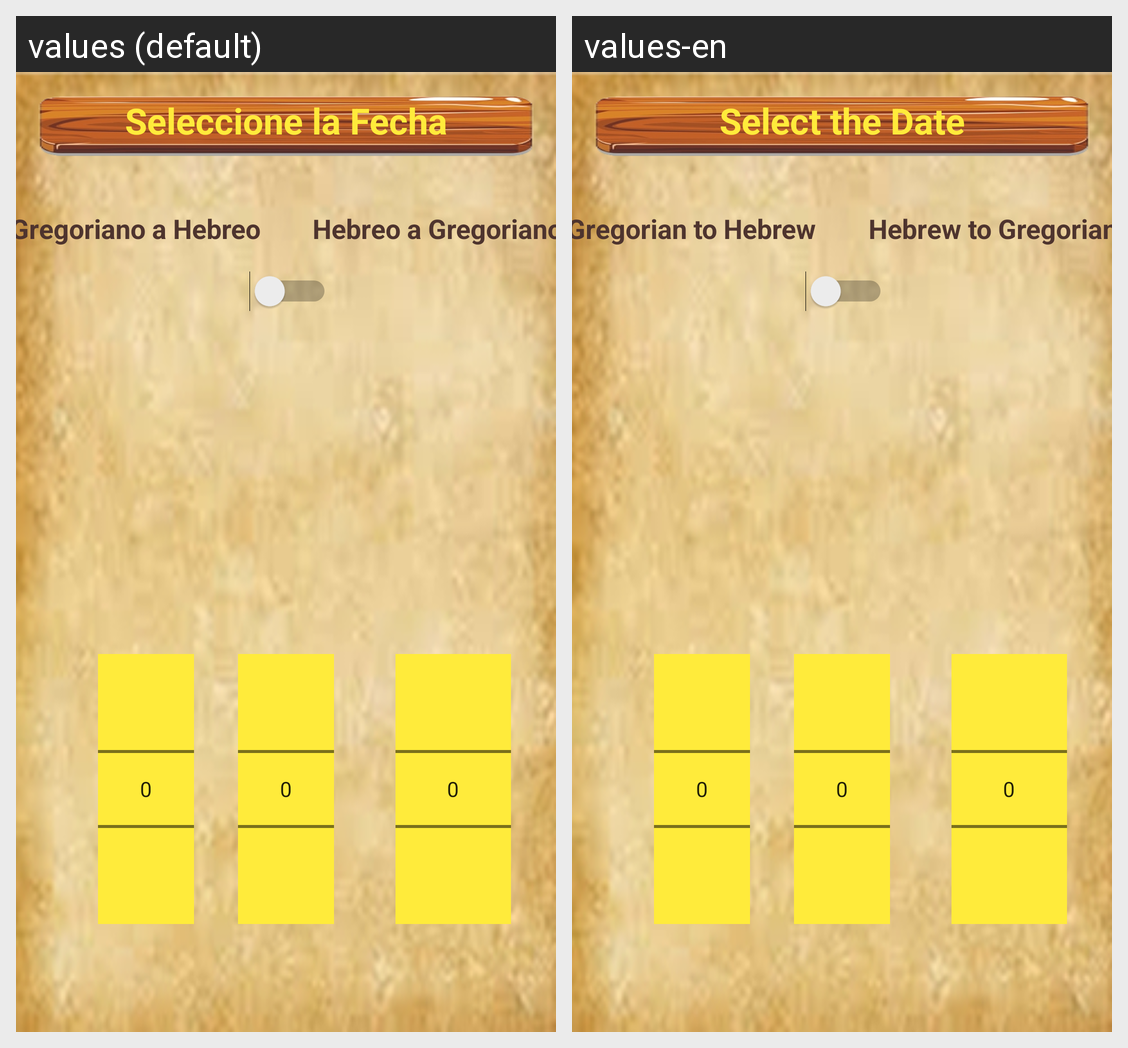

Locale-by-locale string values for the Android screen shown in this grid:
Android screen res/layout/content_hebrew_date_converter.xml rendered under 2 locales, left to right: values (default), values-en. Device: Nexus 5 (rendered at 1080×1920; each locale shown at half size, 540×960, under a caption strip naming it); theme AppTheme.NoActionBar.
Strings drawn on this screen, with the default value and each locale's value (text and hints the layout hard-codes, and strings that could not be matched under every locale, appear in the picture but are not listed):

seleccione_la_fecha
  values: Seleccione la Fecha
  values-en: Select the Date

gah
  values: Gregoriano a Hebreo
  values-en: Gregorian to Hebrew

hag
  values: Hebreo a Gregoriano
  values-en: Hebrew to Gregorian
